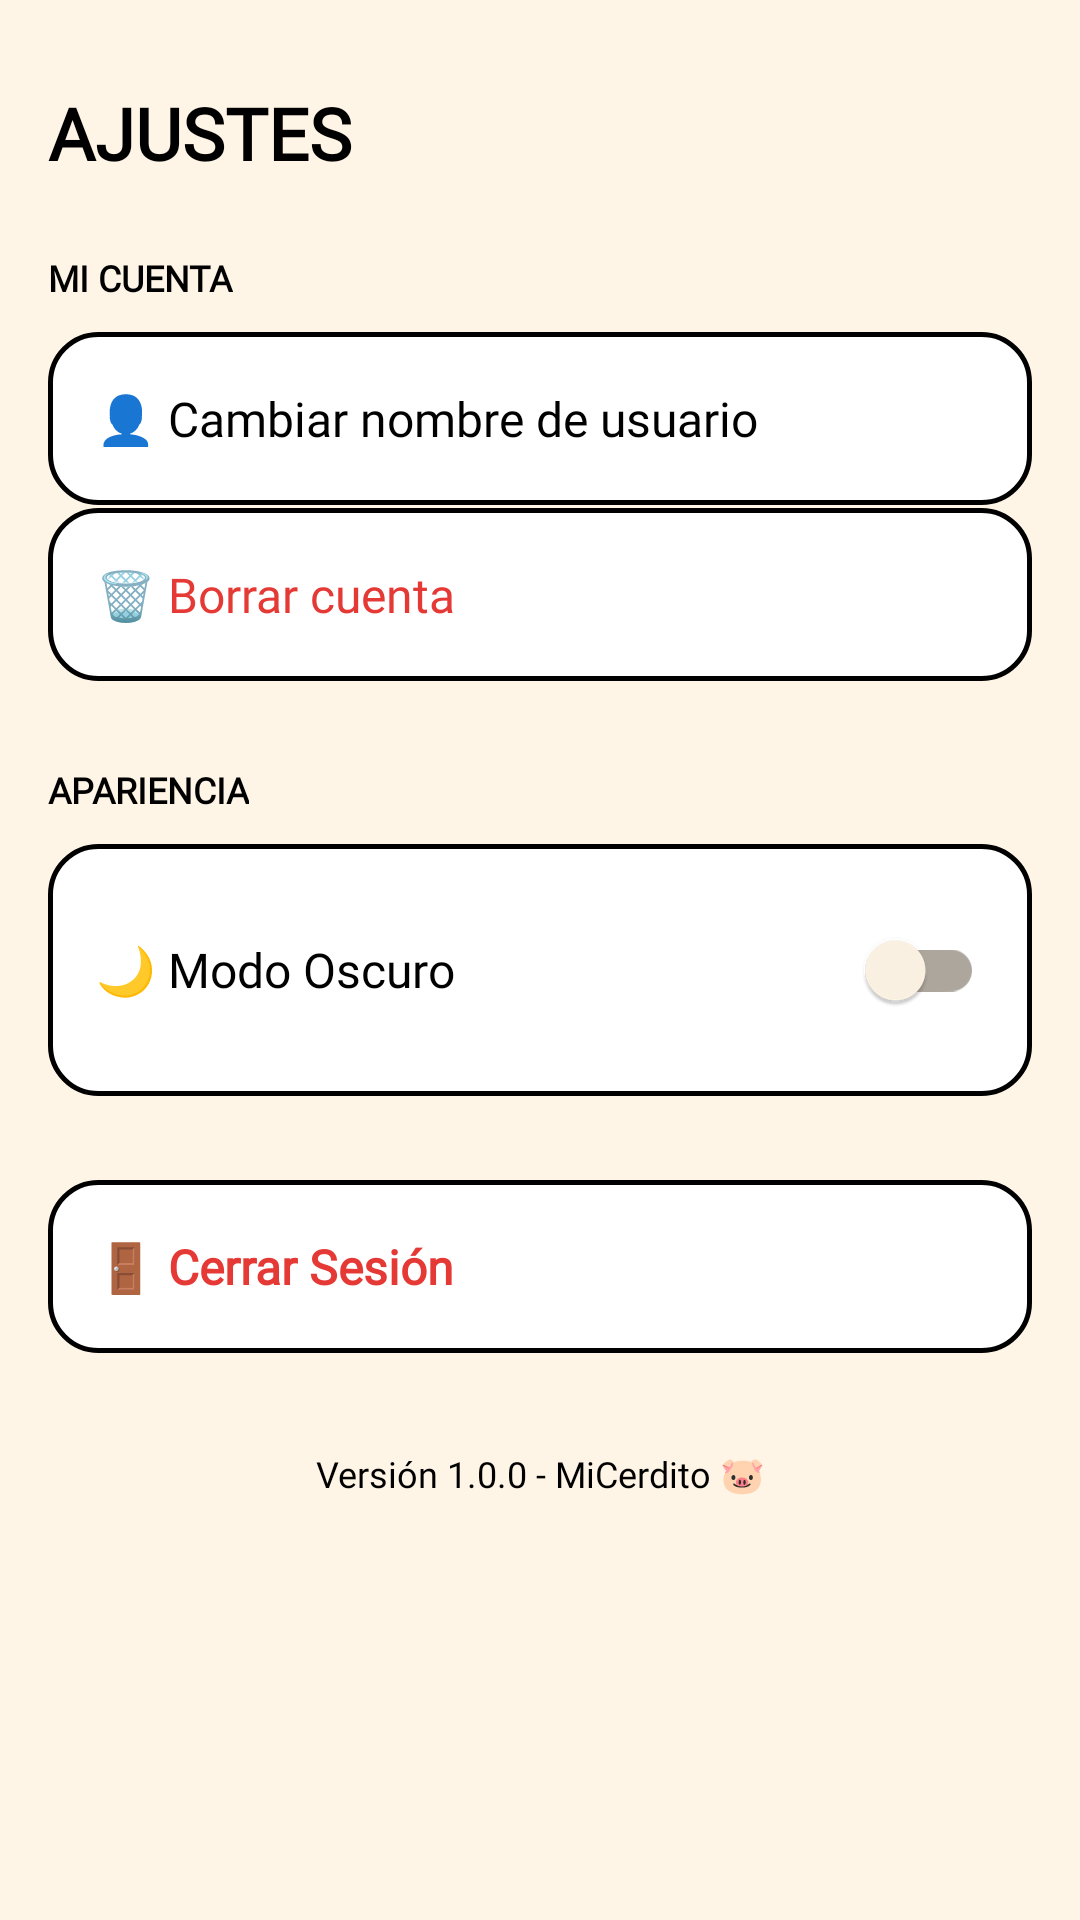

Write the Android layout XML for this screen, with the resource values it uses.
<!-- AndroidManifest.xml: application theme Theme.MiCerdito -->
<!-- res/layout/fragment_ajustes.xml -->
<?xml version="1.0" encoding="utf-8"?>
<ScrollView xmlns:android="http://schemas.android.com/apk/res/android"
    xmlns:app="http://schemas.android.com/apk/res-auto"
    android:layout_width="match_parent"
    android:layout_height="match_parent"
    android:background="@color/background_beige"
    android:importantForAccessibility="yes">

    
    
    <LinearLayout
        android:layout_width="match_parent"
        android:layout_height="wrap_content"
        android:importantForAccessibility="yes"
        android:orientation="vertical"
        android:paddingHorizontal="16dp"
        android:paddingTop="20dp"
        android:paddingBottom="24dp">

        
        
        <TextView
            android:layout_width="wrap_content"
            android:layout_height="wrap_content"
            android:layout_marginTop="8dp"
            android:layout_marginBottom="24dp"
            android:accessibilityHeading="true"
            android:fontFamily="@font/amiko_semibold"
            android:importantForAccessibility="yes"
            android:text="AJUSTES"
            android:textColor="@color/texto_negro"
            android:textSize="24sp"
            android:textStyle="bold" />

        
        
        <TextView
            android:layout_width="wrap_content"
            android:layout_height="wrap_content"
            android:layout_marginBottom="10dp"
            android:accessibilityHeading="true"
            android:fontFamily="@font/amiko_semibold"
            android:importantForAccessibility="yes"
            android:text="Mi Cuenta"
            android:textAllCaps="true"
            android:textColor="@color/texto_negro"
            android:textSize="12sp"
            android:textStyle="bold" />

        
        
        <com.google.android.material.card.MaterialCardView
            android:layout_width="match_parent"
            android:layout_height="wrap_content"
            android:layout_marginBottom="28dp"
            android:importantForAccessibility="yes"
            app:cardElevation="0dp"
            app:strokeColor="@color/card_border"
            app:strokeWidth="0dp">

            
            
            <LinearLayout
                android:layout_width="match_parent"
                android:layout_height="wrap_content"
                android:orientation="vertical">

                
                
                <TextView
                    android:id="@+id/btnPerfil"
                    android:layout_width="match_parent"
                    android:layout_height="wrap_content"
                    android:background="@drawable/card_background"
                    android:clickable="true"
                    android:contentDescription="Botón, Cambiar nombre de usuario"
                    android:focusable="true"
                    android:fontFamily="@font/amiko_semibold"
                    android:importantForAccessibility="yes"
                    android:paddingHorizontal="16dp"
                    android:paddingVertical="18dp"
                    android:text="👤 Cambiar nombre de usuario"
                    android:textColor="@color/texto_negro"
                    android:textSize="16sp" />

                
                
                <View
                    android:layout_width="match_parent"
                    android:layout_height="1dp"
                    android:layout_marginHorizontal="16dp"
                    android:background="@drawable/card_background"
                    android:importantForAccessibility="no" />

                
                
                <TextView
                    android:id="@+id/btnBorrarCuenta"
                    android:layout_width="match_parent"
                    android:layout_height="wrap_content"
                    android:background="@drawable/card_background"
                    android:clickable="true"
                    android:contentDescription="Botón, Borrar cuenta permanentemente"
                    android:focusable="true"
                    android:fontFamily="@font/amiko_semibold"
                    android:importantForAccessibility="yes"
                    android:paddingHorizontal="16dp"
                    android:paddingVertical="18dp"
                    android:text="🗑️ Borrar cuenta"
                    android:textColor="#E53935"
                    android:textSize="16sp" />

            </LinearLayout>
        </com.google.android.material.card.MaterialCardView>

        
        
        <TextView
            android:layout_width="wrap_content"
            android:layout_height="wrap_content"
            android:layout_marginBottom="10dp"
            android:accessibilityHeading="true"
            android:fontFamily="@font/amiko_semibold"
            android:importantForAccessibility="yes"
            android:text="Apariencia"
            android:textAllCaps="true"
            android:textColor="@color/texto_negro"
            android:textSize="12sp"
            android:textStyle="bold" />

        
        
        <com.google.android.material.card.MaterialCardView
            android:layout_width="match_parent"
            android:layout_height="wrap_content"
            android:layout_marginBottom="28dp"
            android:importantForAccessibility="yes"
            app:cardElevation="0dp"
            app:strokeColor="@color/card_border"
            app:strokeWidth="0dp">

            
            <LinearLayout
                android:layout_width="match_parent"
                android:layout_height="wrap_content"
                android:orientation="vertical">

                
                
                <LinearLayout
                    android:layout_width="match_parent"
                    android:layout_height="wrap_content"
                    android:background="@drawable/card_background"
                    android:contentDescription="Opción para activar o desactivar Modo Oscuro"
                    android:focusable="true"
                    android:gravity="center_vertical"
                    android:importantForAccessibility="yes"
                    android:paddingHorizontal="16dp"
                    android:paddingVertical="18dp">

                    
                    
                    <TextView
                        android:layout_width="0dp"
                        android:layout_height="wrap_content"
                        android:layout_weight="1"
                        android:fontFamily="@font/amiko_semibold"
                        android:importantForAccessibility="no"
                        android:text="🌙 Modo Oscuro"
                        android:textColor="@color/texto_negro"
                        android:textSize="16sp" />

                    
                    
                    <com.google.android.material.switchmaterial.SwitchMaterial
                        android:id="@+id/switchDarkMode"
                        android:layout_width="wrap_content"
                        android:layout_height="wrap_content"
                        android:contentDescription="Interruptor, activar o desactivar modo oscuro"
                        android:importantForAccessibility="yes" />

                </LinearLayout>
            </LinearLayout>
        </com.google.android.material.card.MaterialCardView>

        
        
        <com.google.android.material.card.MaterialCardView
            android:layout_width="match_parent"
            android:layout_height="wrap_content"
            android:importantForAccessibility="yes"
            app:cardElevation="0dp"
            app:strokeColor="@color/card_border"
            app:strokeWidth="0dp">

            
            
            <TextView
                android:id="@+id/btnLogout"
                android:layout_width="match_parent"
                android:layout_height="wrap_content"
                android:background="@drawable/card_background"
                android:clickable="true"
                android:contentDescription="Botón, Cerrar sesión de la aplicación"
                android:focusable="true"
                android:fontFamily="@font/amiko_semibold"
                android:importantForAccessibility="yes"
                android:paddingHorizontal="16dp"
                android:paddingVertical="18dp"
                android:text="🚪 Cerrar Sesión"
                android:textColor="#E53935"
                android:textSize="16sp"
                android:textStyle="bold" />

        </com.google.android.material.card.MaterialCardView>

        
        
        <TextView
            android:layout_width="match_parent"
            android:layout_height="wrap_content"
            android:layout_marginTop="32dp"
            android:layout_marginBottom="16dp"
            android:contentDescription="Versión de la aplicación 1.0.0 Mi Cerdito"
            android:fontFamily="@font/amiko_semibold"
            android:gravity="center"
            android:importantForAccessibility="yes"
            android:text="Versión 1.0.0 - MiCerdito 🐷"
            android:textColor="@color/texto_negro"
            android:textSize="12sp" />

    </LinearLayout>
</ScrollView>
<!-- resources referenced by this layout -->
<resources>
  <color name="background_beige">#FFF5E6</color>
  <color name="card_border">#000000</color>
  <color name="texto_negro">#000000</color>
  <!-- drawable card_background (drawable) -->
  <?xml version="1.0" encoding="utf-8"?>
  <shape xmlns:android="http://schemas.android.com/apk/res/android">
  
      
      
      <solid android:color="@color/card_background" />
  
      
      
      <stroke
          android:width="1.5dp"
          android:color="@color/card_border" />
  
      
      <corners android:radius="16dp" />
  
      
      
      <padding
          android:bottom="12dp"
          android:left="12dp"
          android:right="12dp"
          android:top="12dp" />
  
  </shape>
  <style name="Theme.MiCerdito" parent="Theme.MaterialComponents.DayNight.NoActionBar">
          <item name="colorPrimary">@color/rosa_cerdito</item>
          <item name="colorSecondary">@color/verde_exito</item>
  
          <item name="android:windowBackground">@color/beige_claro</item>
          <item name="colorSurface">@color/background_beige</item>
  
          <item name="android:textColorPrimary">@color/texto_negro</item>
          <item name="colorOnSurface">@color/texto_negro</item>
      </style>
  <color name="card_background">#FFFFFF</color>
  <color name="rosa_cerdito">#FFC0CB</color>
  <color name="verde_exito">#161D16</color>
  <color name="beige_claro">#F5F5DC</color>
</resources>
